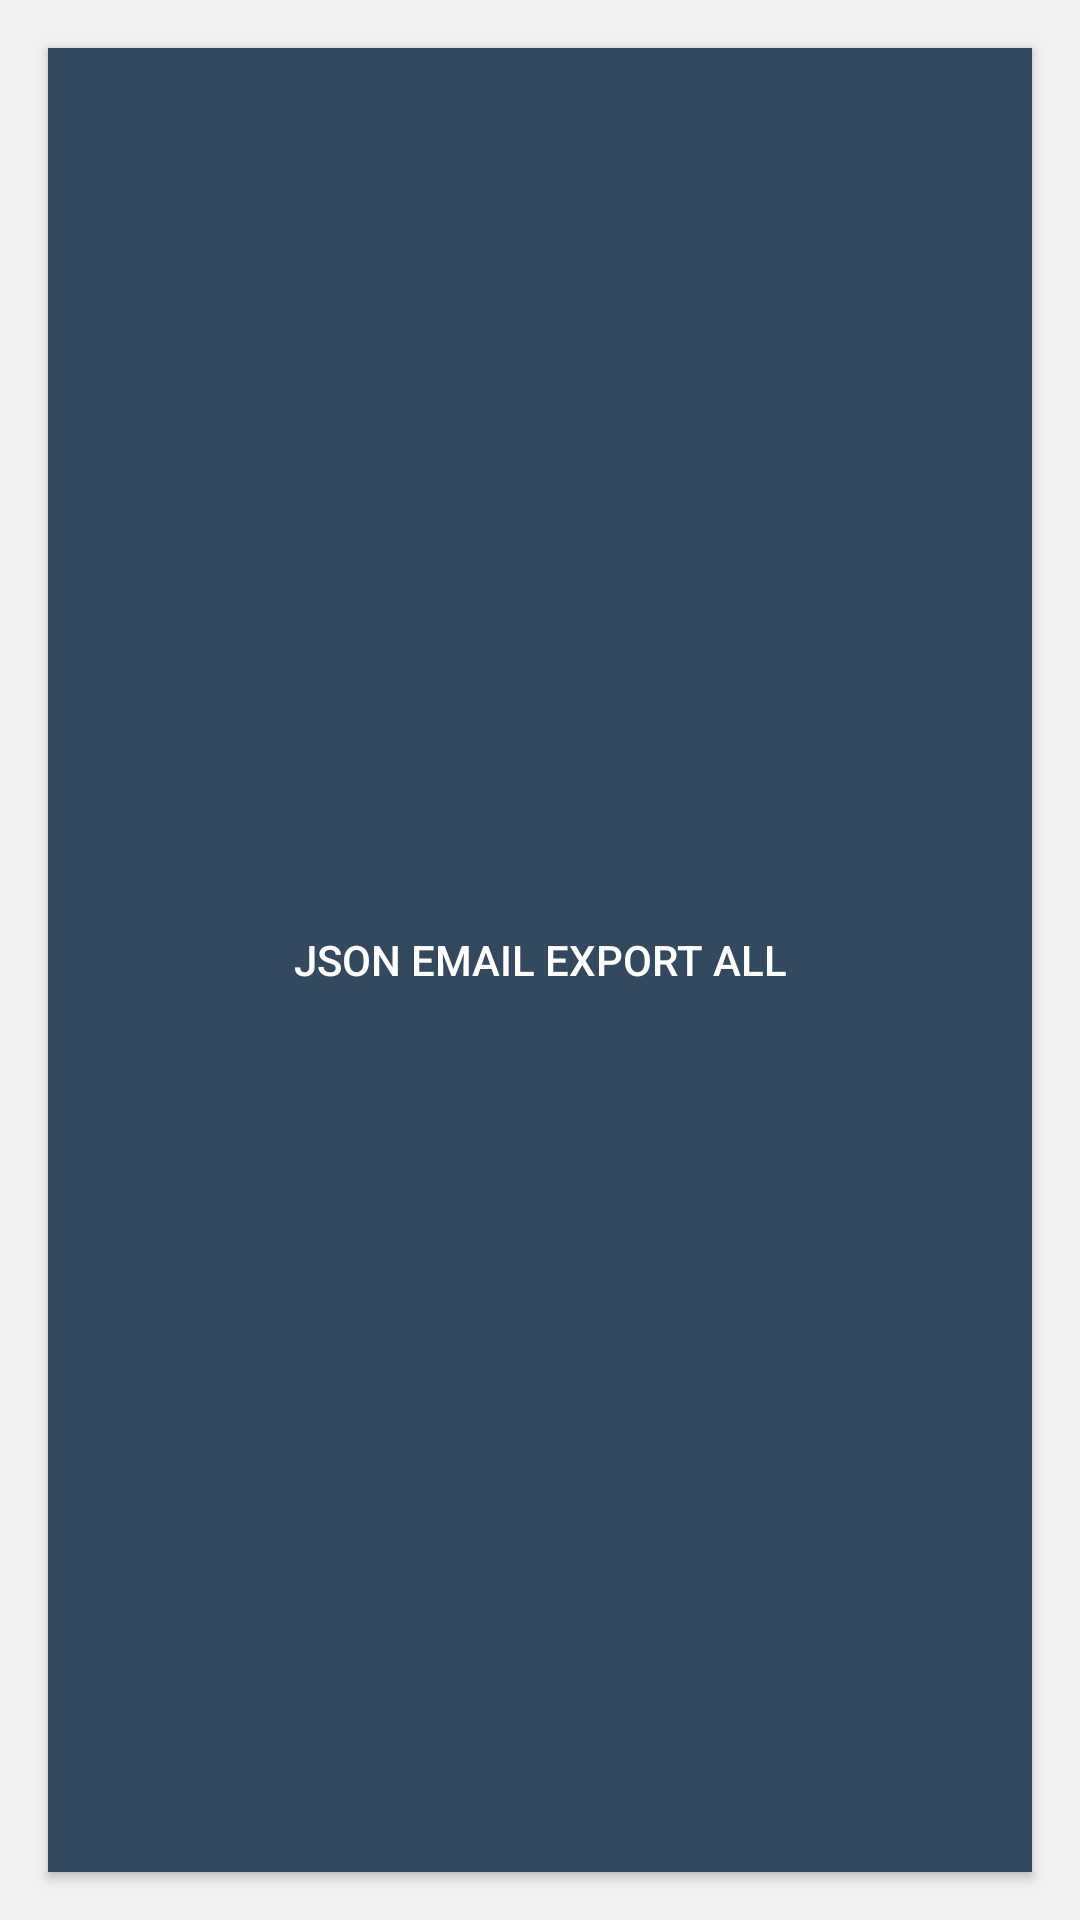

This screen was rendered from an Android layout file. Write that file and the resources it references.
<!-- AndroidManifest.xml: application theme AppTheme -->
<!-- res/layout/activity_export.xml -->
<?xml version="1.0" encoding="utf-8"?>
<LinearLayout xmlns:android="http://schemas.android.com/apk/res/android"
    android:orientation="vertical" android:layout_width="match_parent"
    android:layout_height="match_parent"
    android:background="@color/background">

    <Button
        android:layout_margin="@dimen/padding"
        android:textColor="@color/white"
        android:background="@drawable/selector_export_button"
        android:id="@+id/jsonEmailExport"
        android:gravity="center"
        android:text="JSON Email Export All"
        android:layout_width="match_parent"
        android:layout_height="0dp"
        android:layout_weight="1"/>

</LinearLayout>
<!-- resources referenced by this layout -->
<resources>
  <color name="background">#F2F1EF</color>
  <color name="white">#ffffff</color>
  <dimen name="padding">16dp</dimen>
  <!-- drawable selector_export_button (drawable) -->
  <?xml version="1.0" encoding="utf-8"?>
  <selector xmlns:android="http://schemas.android.com/apk/res/android">
      <item android:state_pressed="true" android:drawable="@color/primary" />
      <item android:drawable="@color/primary_dark" />
  </selector>
  <style name="AppTheme" parent="Theme.AppCompat.Light.DarkActionBar">
          
          
          <item name="colorPrimary">@color/primary</item>
          <item name="android:colorPrimary">@color/primary</item>
          
          <item name="colorPrimaryDark">@color/primary_dark</item>
          <item name="android:colorPrimaryDark">@color/primary_dark</item>
          
          <item name="colorAccent">@color/accent</item>
          <item name="android:colorAccent">@color/accent</item>
  
          <item name="android:alertDialogTheme">@style/QuotesDialog</item>
          <item name="alertDialogTheme">@style/QuotesDialog</item>
  
      </style>
  <color name="primary">#6C7A89</color>
  <color name="primary_dark">#34495E</color>
  <color name="accent">#6C7A89</color>
  <style name="QuotesDialog" parent="Theme.AppCompat.Light.Dialog.Alert">
          <item name="colorAccent">@color/primary_dark</item>
  
          <item name="android:textColorPrimary">@color/white</item>
  
          <item name="android:background">@color/primary</item>
      </style>
</resources>
